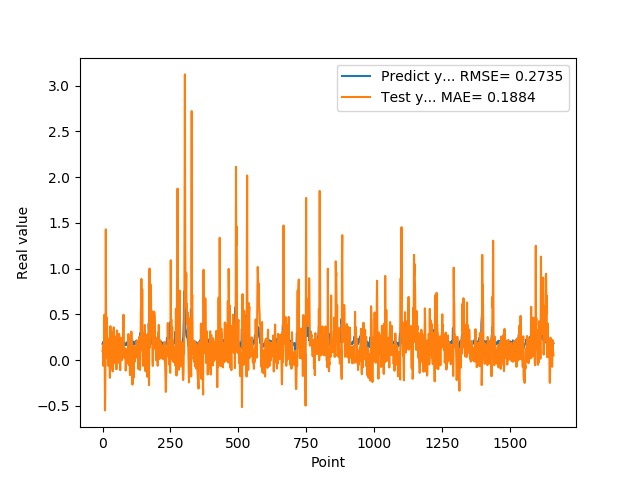

The file beside this chart, header and first rows:
1.769561022520000082e-01, 9.729168060783471850e-02
1.810430586339999981e-01, 1.298827792013266536e-01
1.955727785830000398e-01, 1.654514588283986232e-01
1.954265981910000005e-01, -6.208775190688423790e-02
2.004670947789999880e-01, 4.808395627248254062e-02
2.029463946819999587e-01, 2.070597781059254350e-01
0.000000000000000000e+00, 1.539625772843568607e-01
1.862521618600000151e-01, 4.961200970634556118e-01
1.862153261900000301e-01, 7.717032363168099818e-02
4.038094580169999670e-01, -5.500054558018152573e-01
4.118085205549999461e-01, -3.295128209112239137e-01
3.743042349819999948e-01, 3.112961951814750827e-02
3.571429848669999685e-01, 1.428838724632425672e+00
2.572054266930000055e-01, 4.560191136274259205e-01
2.409307956699999753e-01, 3.558374133330486910e-01
2.253161966800000249e-01, 3.586016780924026204e-01
1.935185044999999937e-01, 4.646185369993928171e-01
1.787700653079999924e-01, 2.390648212697909225e-01
1.622045934200000150e-01, 7.999882504748144496e-02
1.761920750140000269e-01, 1.603879078216489257e-02
1.883655935530000325e-01, 8.968381757176584201e-02
1.861467957499999548e-01, -6.303687339466799988e-02
1.954913884399999968e-01, 9.928371614446457327e-02
1.954011768099999935e-01, 1.223412925100998000e-01
1.660518944260000185e-01, 7.999546336044376094e-02
1.907722949980000249e-01, 2.381286558335055648e-01
2.156041562559999625e-01, 1.238962070312591562e-01
1.898660957809999716e-01, -1.937199865521160025e-01
1.770474612709999895e-01, 2.150559898699884454e-01
2.001174986360000074e-01, 3.704896466483810213e-01
1.948629021640000125e-01, -8.869592918807266135e-02
1.922753006219999894e-01, -5.110344356992425896e-02
1.779100298880000042e-01, 3.165445768565504081e-01
1.810636967419999854e-01, 1.539849517348536589e-01
1.680064052340000114e-01, 1.145432776977770156e-01
1.635809391740000174e-01, 8.596920390189083383e-02
1.706920862200000111e-01, 8.254783949998902026e-02
1.916799396280000345e-01, -1.240809472167628824e-01
2.085516005749999957e-01, -9.890018978653170034e-02
2.058236002919999752e-01, 4.320736246822831639e-02
1.828240007160000513e-01, 6.715301273189654141e-02
1.857409924269999846e-01, 3.572553972996715954e-01
1.775099337099999841e-01, 2.338681569480772771e-01
1.752161234619999952e-01, 7.148029166067317031e-02
1.971126049759999999e-01, 8.977334008547548094e-02
1.845117062330000057e-01, -3.145185603853372508e-02
1.984785944219999987e-01, 3.914686794434558970e-02
2.143009155989999692e-01, 9.778746183371882228e-02
1.841159015890000139e-01, 9.970948596262898742e-03
2.104043960570000094e-01, 2.579254767040818352e-01
2.032361328599999739e-01, 2.102391729011028609e-01
2.088565975429999833e-01, -1.010707346440116589e-01
1.960448026660000231e-01, 1.985901128992138276e-01
1.900728046889999523e-01, 3.238381361281868487e-01
1.658952832220000062e-01, 2.757026084815858424e-01
1.872539073229999851e-01, 7.430985353568322904e-02
1.852532625200000171e-01, 2.496630640089960926e-02
1.799222826959999966e-01, -2.829480223410281783e-02
2.012764066460000223e-01, 3.498013287128714371e-02
1.978618204589999985e-01, -2.280325470307481214e-02
1.950792670250000027e-01, 8.061037973304625848e-02
... 1,599 more rows
